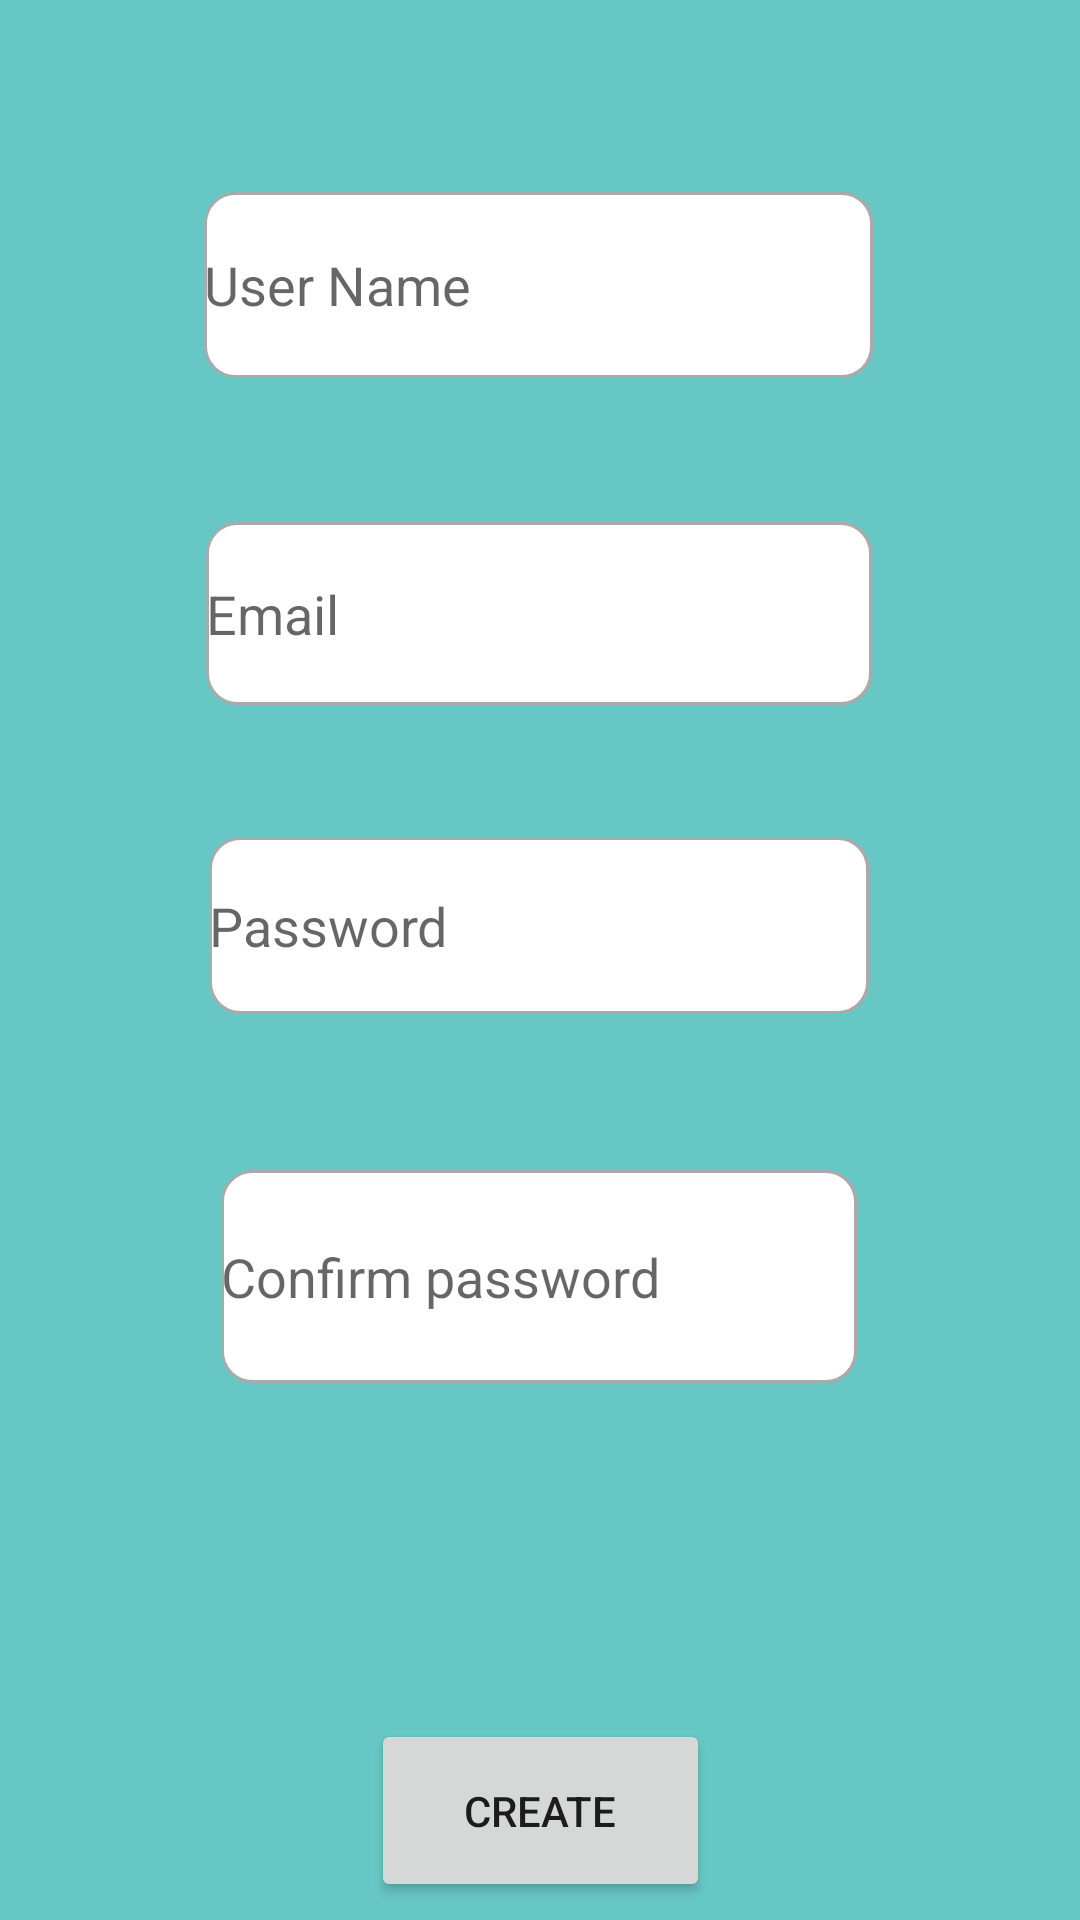

Android layout source for this screen:
<!-- AndroidManifest.xml: application theme Theme.PetShop -->
<!-- res/layout/activity_sign_up.xml -->
<?xml version="1.0" encoding="utf-8"?>
<android.support.constraint.ConstraintLayout xmlns:android="http://schemas.android.com/apk/res/android"
    xmlns:app="http://schemas.android.com/apk/res-auto"
    xmlns:tools="http://schemas.android.com/tools"
    android:layout_width="match_parent"
    android:layout_height="match_parent"
    android:background="#67C7C4"
    tools:context=".activity.SignUpActivity">

    <EditText
        android:id="@+id/signup_confirmpwd"
        android:layout_width="212dp"
        android:layout_height="71dp"
        android:layout_marginTop="52dp"
        android:ems="10"

        android:hint="Confirm password"
        android:inputType="textPersonName"
        app:layout_constraintEnd_toEndOf="parent"
        android:background="@drawable/custom_input"
        app:layout_constraintHorizontal_bias="0.497"
        app:layout_constraintStart_toStartOf="parent"
        app:layout_constraintTop_toBottomOf="@+id/signup_pwd" />

    <EditText
        android:id="@+id/signup_email"
        android:layout_width="222dp"
        android:layout_height="61dp"
        android:layout_marginTop="48dp"
        android:ems="10"
        android:background="@drawable/custom_input"
        android:hint="Email"
        android:inputType="textPersonName"
        app:layout_constraintEnd_toEndOf="parent"
        app:layout_constraintHorizontal_bias="0.497"
        app:layout_constraintStart_toStartOf="parent"
        app:layout_constraintTop_toBottomOf="@+id/signup_username" />

    <EditText
        android:id="@+id/signup_pwd"
        android:layout_width="220dp"
        android:layout_height="59dp"
        android:layout_marginTop="44dp"
        android:background="@drawable/custom_input"
        android:ems="10"
        android:hint="Password"
        android:inputType="textPersonName"
        app:layout_constraintEnd_toEndOf="parent"
        app:layout_constraintHorizontal_bias="0.497"
        app:layout_constraintStart_toStartOf="parent"
        app:layout_constraintTop_toBottomOf="@+id/signup_email" />

    <EditText
        android:id="@+id/signup_username"
        android:layout_width="223dp"
        android:layout_height="62dp"
        android:layout_marginTop="64dp"
        android:ems="10"
        android:hint="User Name"
        android:inputType="textPersonName"
        android:background="@drawable/custom_input"
        app:layout_constraintEnd_toEndOf="parent"
        app:layout_constraintHorizontal_bias="0.497"
        app:layout_constraintStart_toStartOf="parent"
        app:layout_constraintTop_toTopOf="parent" />

    <Button
        android:id="@+id/signup_create"
        android:layout_width="113dp"
        android:layout_height="61dp"
        android:layout_marginTop="112dp"

        android:text="Create"
        app:layout_constraintEnd_toEndOf="parent"
        app:layout_constraintStart_toStartOf="parent"
        app:layout_constraintTop_toBottomOf="@+id/signup_confirmpwd" />
</android.support.constraint.ConstraintLayout>
<!-- resources referenced by this layout -->
<resources>
  <!-- drawable custom_input (drawable) -->
  <?xml version="1.0" encoding="utf-8"?>
  <selector xmlns:android="http://schemas.android.com/apk/res/android">
      <item android:state_enabled="true" android:state_focused="true">
          <shape android:shape="rectangle">
              <solid android:color="#FFFFFF"></solid>
              <corners android:radius="10dp"></corners>
              <stroke android:color="@color/black" android:width="1dp"></stroke>
          </shape>
      </item>
  
      <item android:state_enabled="true">
          <shape android:shape="rectangle">
              <solid android:color="@color/white"></solid>
              <corners android:radius="10dp"></corners>
              <stroke android:color="@android:color/darker_gray" android:width="1dp"></stroke>
          </shape>
      </item>
  </selector>
  <style name="Theme.PetShop" parent="Theme.AppCompat.Light.NoActionBar">
          
          <item name="colorPrimary">@color/purple_500</item>
          <item name="colorPrimaryDark">@color/purple_700</item>
          <item name="colorAccent">@color/teal_200</item>
          
      </style>
  <!-- not gathered from this repository: default colours our renderer supplied (Android Studio template values) -->
  <color name="purple_500">#FF6200EE</color>
  <color name="purple_700">#FF3700B3</color>
  <color name="teal_200">#FF03DAC5</color>
  <color name="black">#FF000000</color>
  <color name="white">#FFFFFFFF</color>
</resources>
